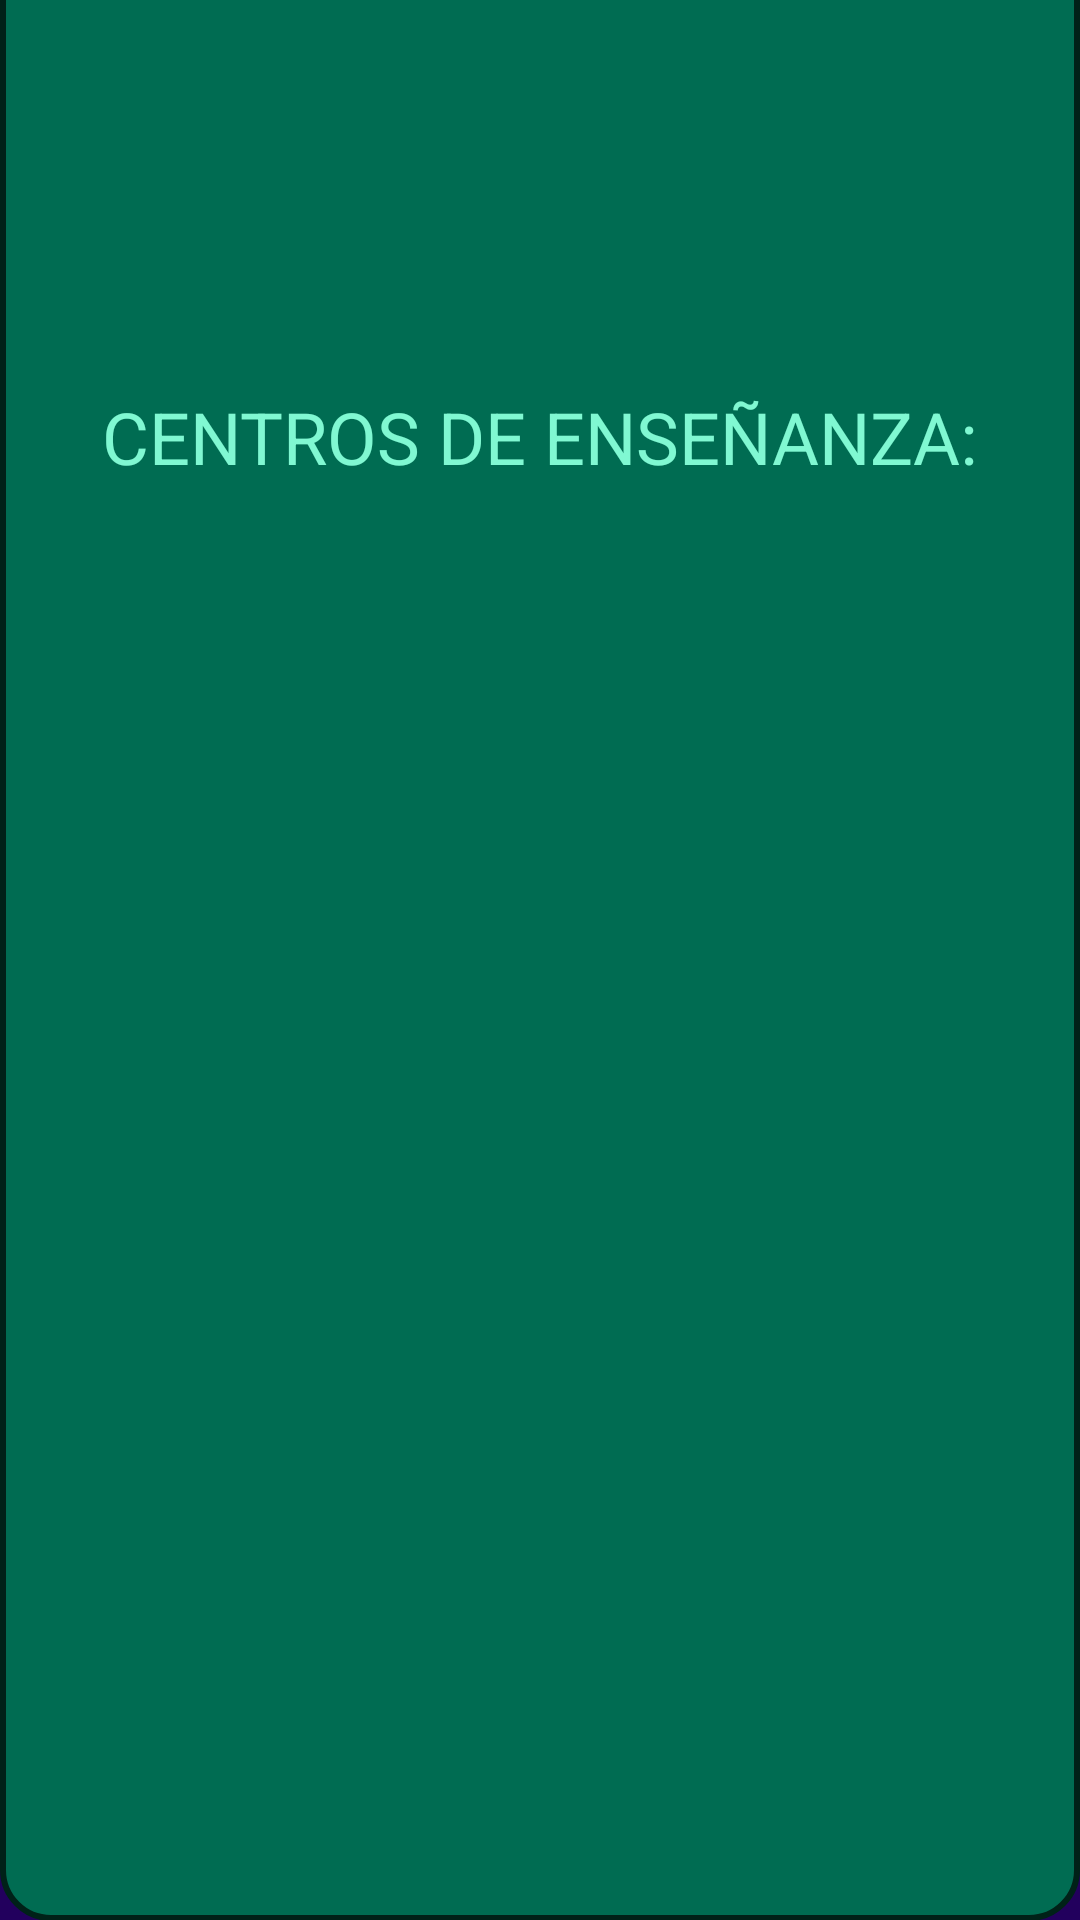

This screen was rendered from an Android layout file. Write that file and the resources it references.
<!-- AndroidManifest.xml: application theme Theme.ContadorDef -->
<!-- res/layout/activity_main_acerca_de.xml -->
<?xml version="1.0" encoding="utf-8"?>
<androidx.constraintlayout.widget.ConstraintLayout xmlns:android="http://schemas.android.com/apk/res/android"
    xmlns:app="http://schemas.android.com/apk/res-auto"
    xmlns:tools="http://schemas.android.com/tools"
    android:layout_width="match_parent"
    android:layout_height="match_parent"
    android:background="#22005d"
    tools:context=".MainActivity_AcercaDe">

    <TextView
        android:id="@+id/titulo_acercaDe"
        android:layout_width="wrap_content"
        android:layout_height="wrap_content"
        android:fontFamily="sans-serif-condensed-medium"
        android:text="ACERCA DE"
        android:textColor="#80f8d2"
        android:textSize="40sp"
        app:layout_constraintBottom_toBottomOf="parent"
        app:layout_constraintEnd_toEndOf="parent"
        app:layout_constraintStart_toStartOf="parent"
        app:layout_constraintTop_toTopOf="parent"
        app:layout_constraintVertical_bias="0.094" />

    <ListView
        android:id="@+id/listView"
        android:layout_width="wrap_content"
        android:layout_height="675dp"
        android:background="@drawable/rounded_border"
        app:layout_constraintBottom_toBottomOf="parent"
        app:layout_constraintEnd_toEndOf="parent"
        app:layout_constraintStart_toStartOf="parent"
        app:layout_constraintTop_toBottomOf="@+id/titulo_acercaDe"
        app:layout_constraintVertical_bias="1.0" />

    <TextView
        android:id="@+id/textoAcercaDe1"
        android:layout_width="wrap_content"
        android:layout_height="wrap_content"
        android:layout_marginTop="21dp"
        android:layout_marginBottom="34dp"
        android:text="CENTROS DE ENSEÑANZA:"
        android:textColor="#80f8d2"
        android:textSize="24sp"
        app:layout_constraintBottom_toTopOf="@+id/_dynamic"
        app:layout_constraintEnd_toEndOf="parent"
        app:layout_constraintStart_toStartOf="parent"
        app:layout_constraintTop_toBottomOf="@+id/titulo_acercaDe"
        app:layout_constraintVertical_bias="0.285" />
</androidx.constraintlayout.widget.ConstraintLayout>
<!-- resources referenced by this layout -->
<resources>
  <!-- drawable rounded_border (drawable) -->
  <shape xmlns:android="http://schemas.android.com/apk/res/android">
      <solid android:color="#006c52"/> 
      <corners android:radius="16dp"/> 
      <stroke android:color="#002118" android:width="2dp"/> 
      <padding android:left="16dp" android:top="8dp" android:right="16dp" android:bottom="8dp"></padding> 
  </shape>
  <style name="Theme.ContadorDef" parent="Base.Theme.ContadorDef" />
  <style name="Base.Theme.ContadorDef" parent="Theme.Material3.DayNight.NoActionBar">
          
          <item name="android:statusBarColor">@color/colorPrimaryDark</item>
          
      </style>
  <color name="colorPrimaryDark">#002118</color>
</resources>
